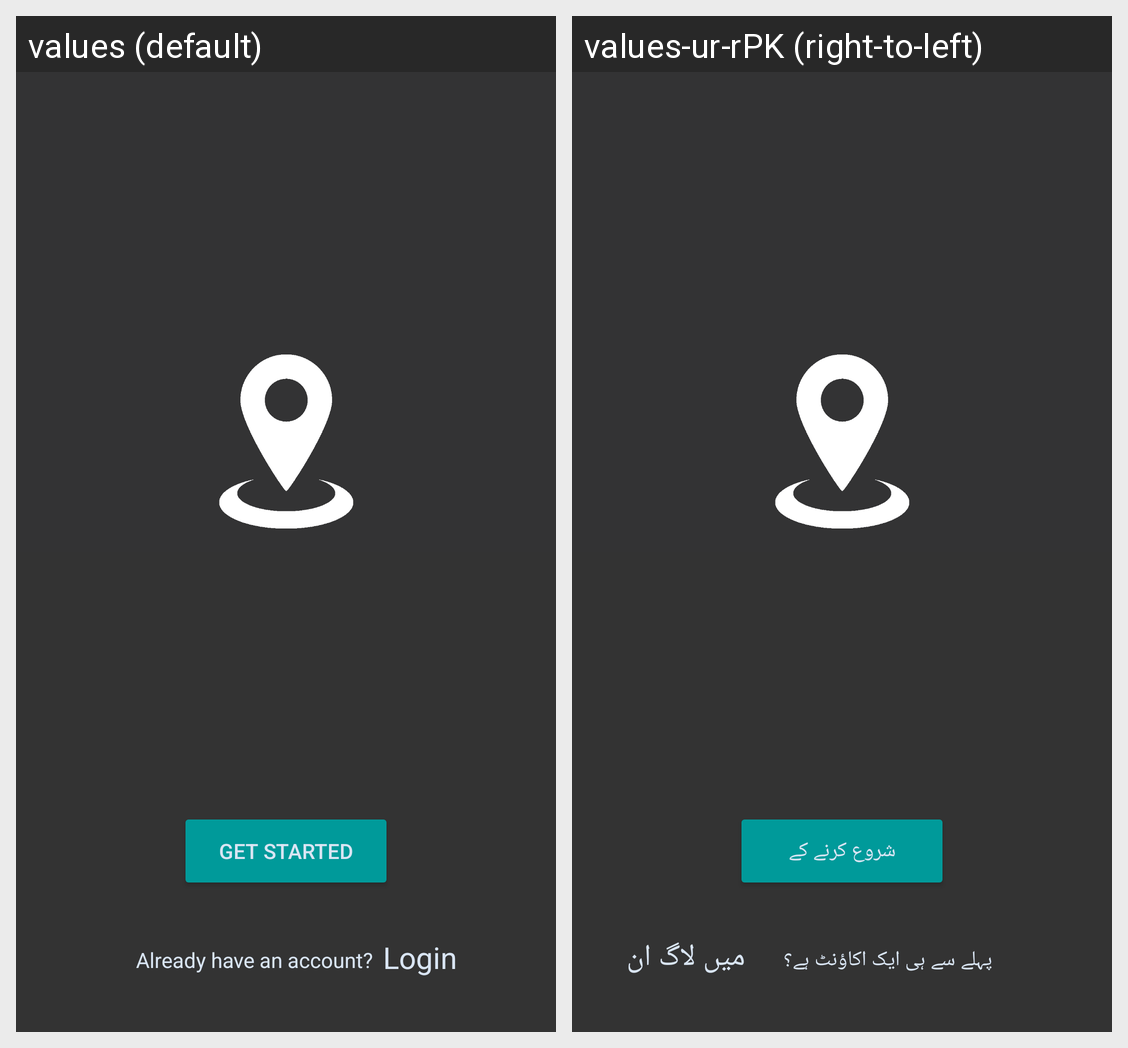

For this localized Android screen grid, give each drawn string resource with its value in every locale shown.
Android screen res/layout/activity_step1.xml rendered under 2 locales, left to right: values (default), values-ur-rPK (right-to-left). Device: Nexus 5 (rendered at 1080×1920; each locale shown at half size, 540×960, under a caption strip naming it); theme AppTheme.
Strings drawn on this screen, with the default value and each locale's value (text and hints the layout hard-codes, and strings that could not be matched under every locale, appear in the picture but are not listed):

get_started_button
  values: Get Started
  values-ur-rPK: شروع کرنے کے

already_have_an_account
  values: Already have an account?
  values-ur-rPK: پہلے سے ہی ایک اکاؤنٹ ہے؟

login
  values: Login
  values-ur-rPK: میں لاگ ان کریں
